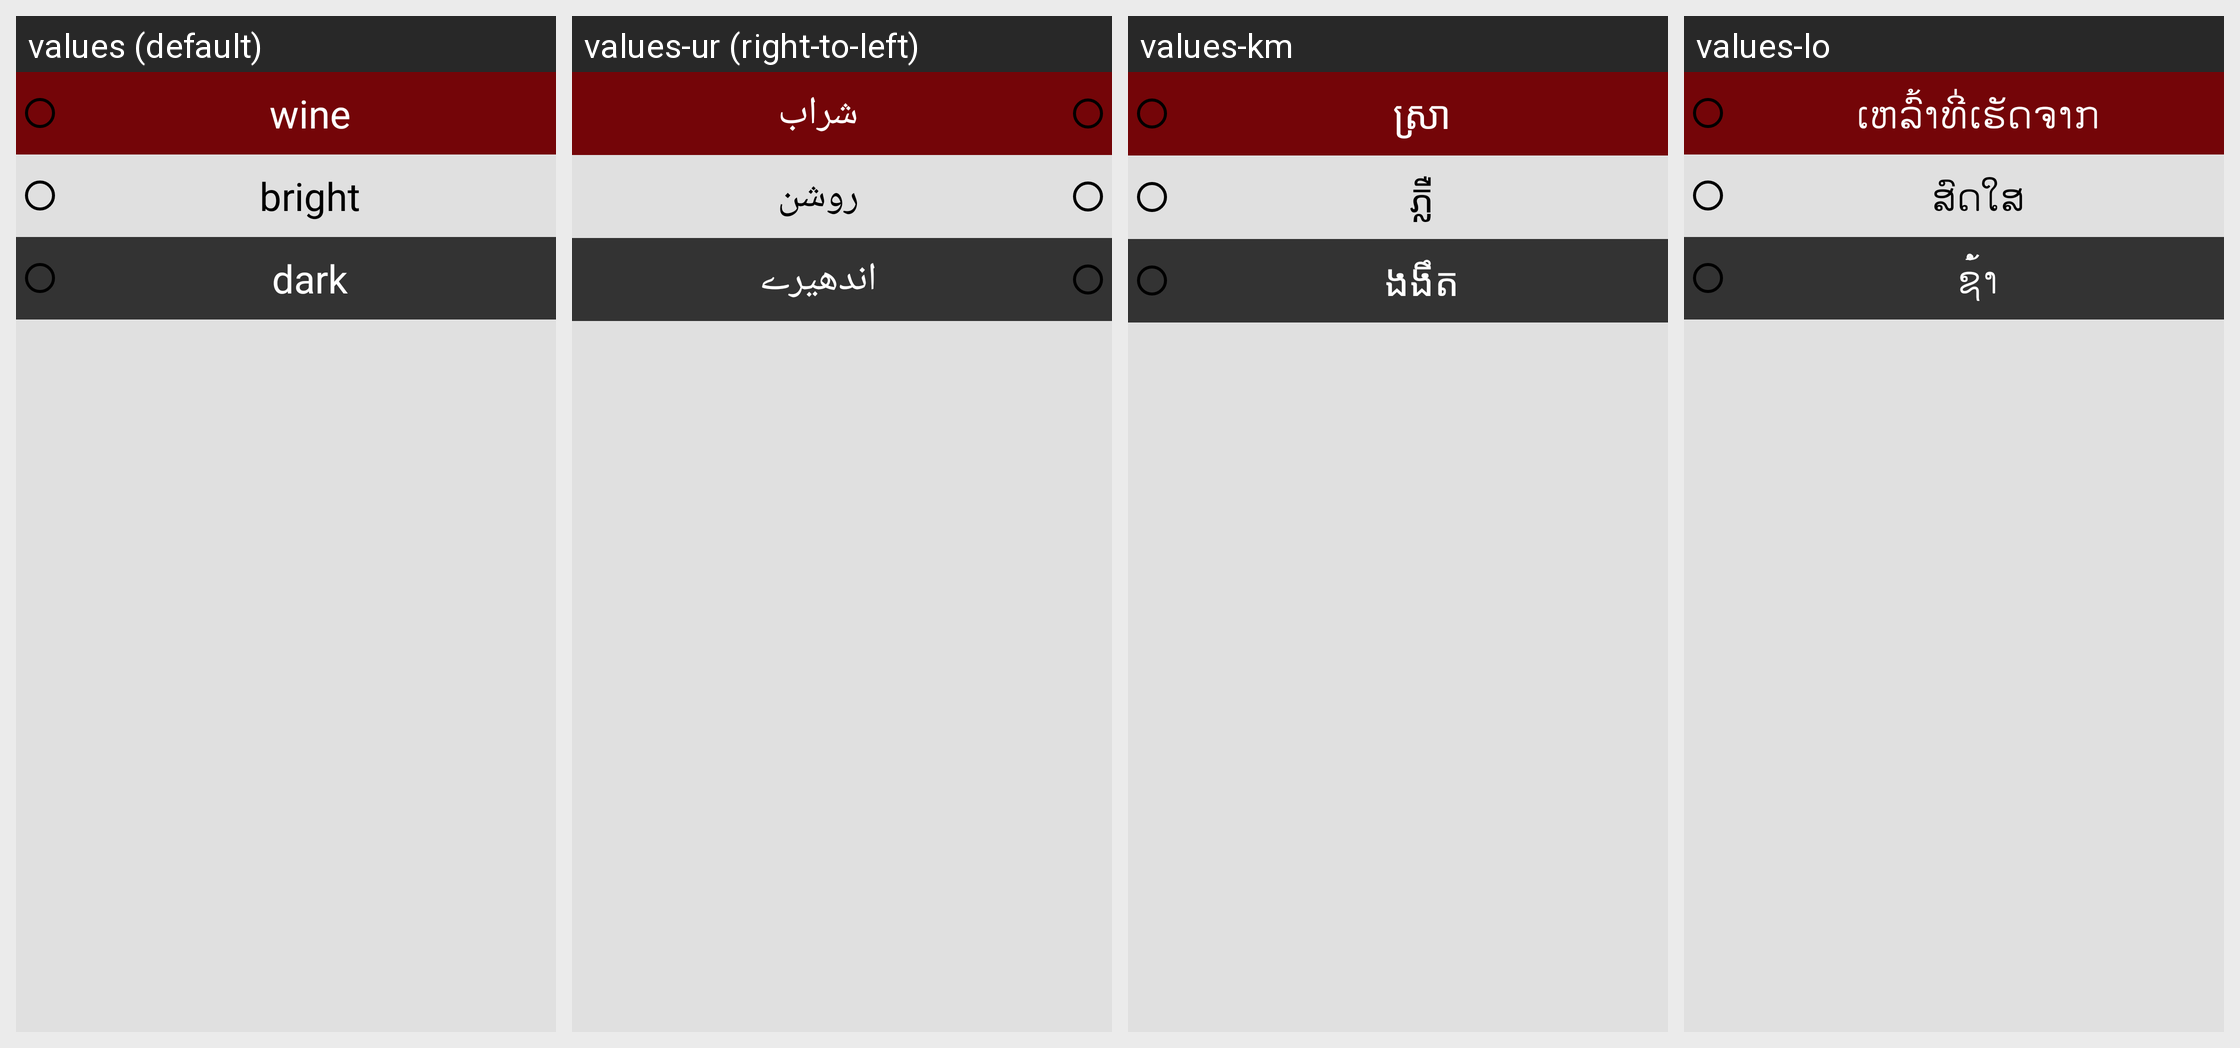

Locale-by-locale string values for the Android screen shown in this grid:
Android screen res/layout/dialog_themes.xml rendered under 4 locales, left to right: values (default), values-ur (right-to-left), values-km, values-lo. Device: Nexus 5 (rendered at 1080×1920; each locale shown at half size, 540×960, under a caption strip naming it); theme ThemeLight.
Other locales in the repository, not shown: values-af, values-ar, values-az, values-be, values-bg, values-bn, values-ca, values-cs, values-da, values-de, values-el, values-es, values-et, values-fa, values-fi, values-fr, values-ga, values-gl, values-gu, values-hi, values-hr, values-hu, values-hy, values-in, values-it, values-iw, values-ja, values-ka, values-kk, values-kn, values-ko, values-lt, values-lv, values-mk, values-ml, values-mn, values-mr, values-ms, values-my, values-nb, values-ne, values-nl, values-pa, values-pl, values-pt, values-ro, values-ru, values-si, values-sk, values-sl, values-sq, values-sr, values-sv, values-sw, values-ta, values-te, values-tg, values-th, values-tl, values-tr, values-uk, values-uz, values-vi, values-zh, values-zh-rCN.
Strings drawn on this screen, with the default value and each locale's value (text and hints the layout hard-codes, and strings that could not be matched under every locale, appear in the picture but are not listed):

wine
  values: wine
  values-ur: شراب
  values-km: ស្រា
  values-lo: ເຫລົ້າ​ທີ່​ເຮັດ​ຈາກ

light
  values: bright
  values-ur: روشن
  values-km: ភ្លឺ
  values-lo: ສົດ​ໃສ

dark
  values: dark
  values-ur: اندھیرے
  values-km: ងងឹត
  values-lo: ຊ​້​ໍ​າ
